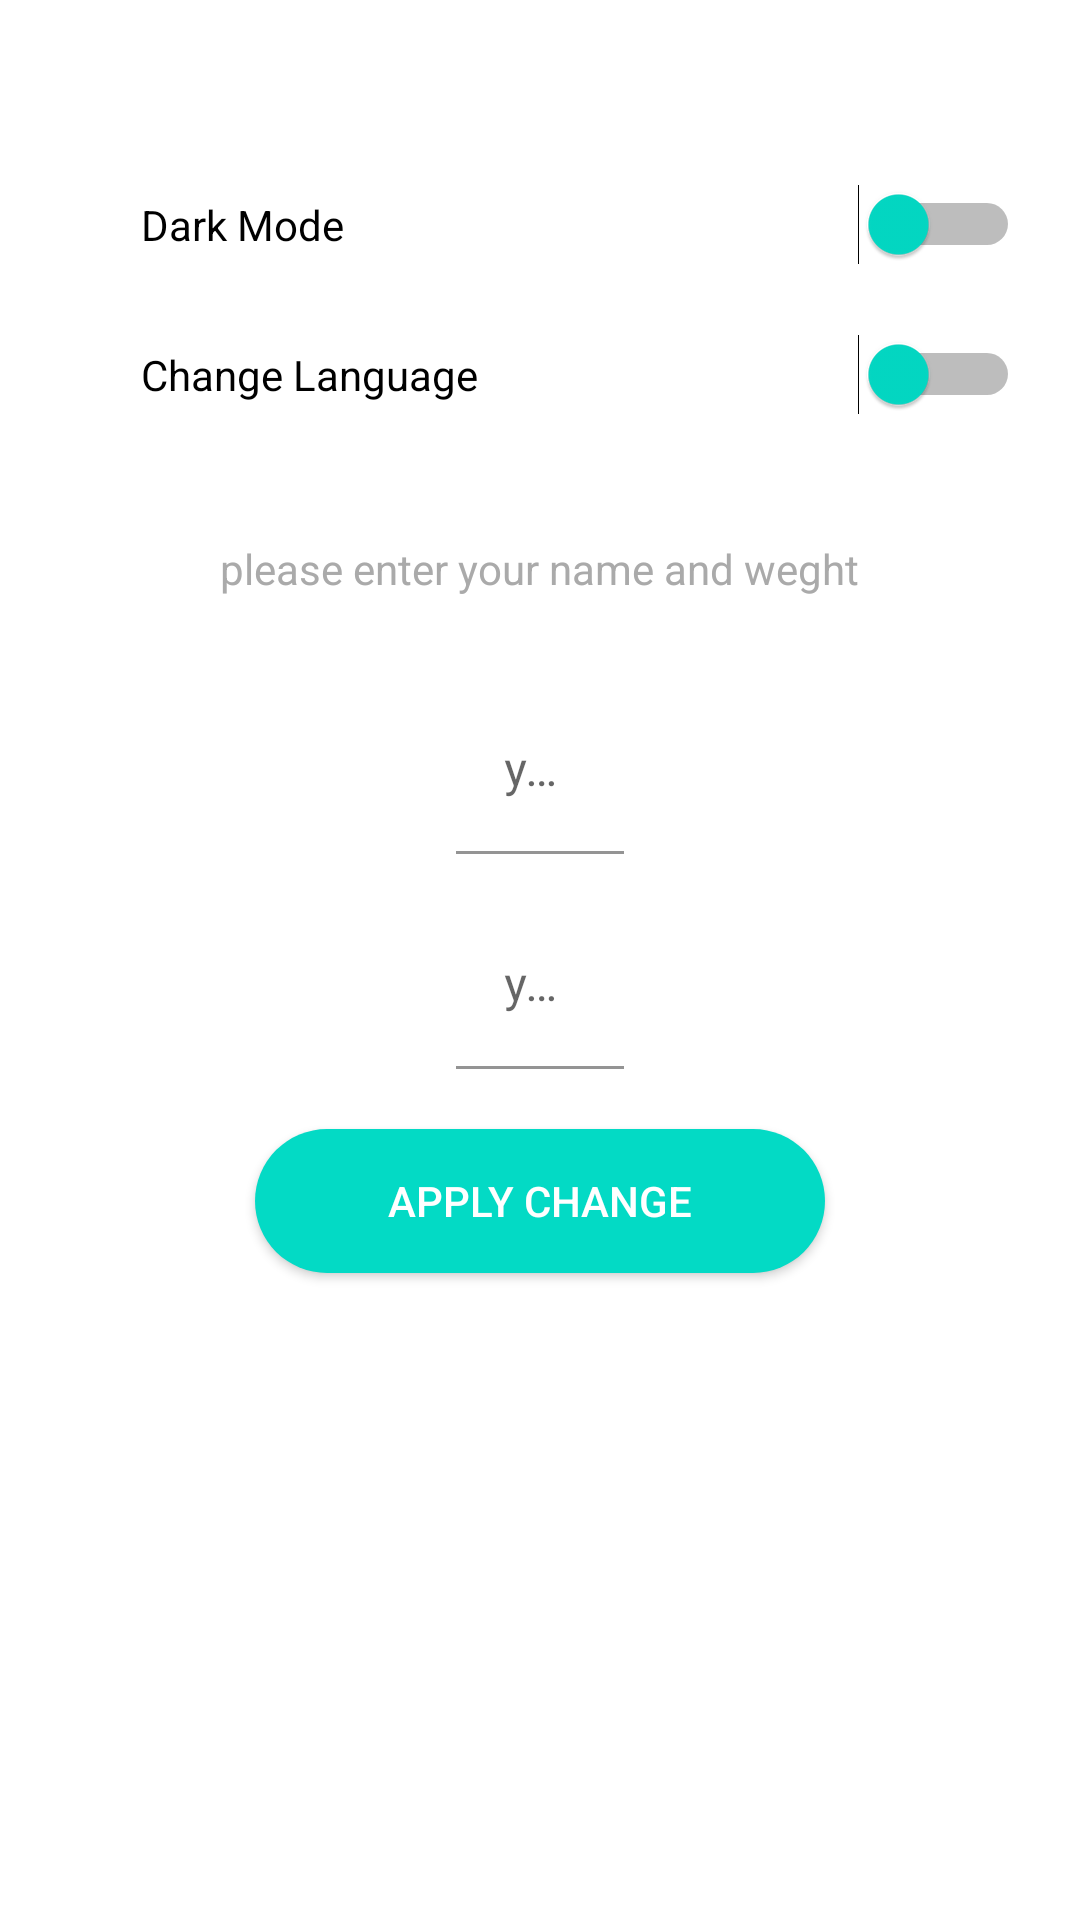

Write the Android layout XML for this screen, with the resource values it uses.
<!-- AndroidManifest.xml: application theme Theme.RunningTrack -->
<!-- res/layout/fragment_setting.xml -->
<?xml version="1.0" encoding="utf-8"?>
<LinearLayout xmlns:android="http://schemas.android.com/apk/res/android"
    xmlns:app="http://schemas.android.com/apk/res-auto"
    xmlns:tools="http://schemas.android.com/tools"
    android:layout_width="match_parent"
    android:layout_height="match_parent"
    android:orientation="vertical">

    <RelativeLayout
        android:layout_marginTop="50dp"
        android:layout_width="match_parent"
        android:layout_height="50dp"
        android:layout_gravity="center">

        <ImageView
            android:layout_width="wrap_content"
            android:layout_height="wrap_content"
            android:src="@drawable/ic_baseline_dark_mode_24"
            android:layout_alignParentStart="true"
            android:layout_marginStart="16dp"
            android:layout_centerInParent="true"
            app:tint="@color/colorAccent"
            android:contentDescription="@string/dark_mode" />

        <TextView
            android:layout_width="wrap_content"
            android:layout_height="wrap_content"
            android:layout_alignParentStart="true"
            android:layout_centerInParent="true"
            android:layout_marginStart="47dp"
            android:text="@string/dark_mode"
            android:textColor="@color/black"
            tools:ignore="RelativeOverlap" />

        <Switch
            android:id="@+id/swdarkMode"
            android:layout_width="wrap_content"
            android:layout_height="wrap_content"
            android:layout_centerInParent="true"
            android:layout_alignParentEnd="true"
            android:checked="false"
            android:thumbTint="@color/colorAccent"
            android:layout_marginEnd="20dp"
            tools:ignore="UseSwitchCompatOrMaterialXml" />

    </RelativeLayout>

    <RelativeLayout
        android:layout_width="match_parent"
        android:layout_height="50dp"
        android:layout_gravity="center">

        <ImageView
            android:layout_width="wrap_content"
            android:layout_height="wrap_content"
            android:src="@drawable/ic_globe_2_outline"
            android:layout_alignParentStart="true"
            android:layout_marginStart="16dp"
            android:layout_centerInParent="true"
            app:tint="@color/colorAccent"
            android:contentDescription="@string/dark_mode" />

        <TextView
            android:layout_width="wrap_content"
            android:layout_height="wrap_content"
            android:layout_alignParentStart="true"
            android:layout_centerInParent="true"
            android:layout_marginStart="47dp"
            android:text="@string/change_language"
            android:textColor="@color/black"
            tools:ignore="RelativeOverlap" />

        <Switch
            android:id="@+id/swLocalization"
            android:layout_width="wrap_content"
            android:layout_height="wrap_content"
            android:layout_centerInParent="true"
            android:layout_alignParentEnd="true"
            android:checked="false"
            android:thumbTint="@color/colorAccent"
            android:layout_marginEnd="20dp"
            tools:ignore="UseSwitchCompatOrMaterialXml" />

    </RelativeLayout>

    <TextView
        android:id="@+id/textView5"
        android:layout_width="wrap_content"
        android:layout_height="wrap_content"
        android:layout_marginBottom="8dp"
        android:layout_marginVertical="30dp"
        android:textColor="@android:color/darker_gray"
        android:text="@string/please_enter_your_name_and_weght"
        android:layout_gravity="center_horizontal"/>

    <com.google.android.material.textfield.TextInputLayout
        android:id="@+id/tilName"
        android:layout_width="wrap_content"
        android:layout_height="wrap_content"
        android:layout_gravity="center_horizontal">

        <com.google.android.material.textfield.TextInputEditText
            android:id="@+id/etName"
            android:layout_width="match_parent"
            android:layout_height="wrap_content"
            android:background="@android:color/transparent"
            android:ems="16"
            android:textColorHint="@android:color/darker_gray"
            android:hint="@string/your_name"
            android:inputType="textPersonName" />

    </com.google.android.material.textfield.TextInputLayout>

    <com.google.android.material.textfield.TextInputLayout
        android:id="@+id/tilWeight"
        android:layout_width="wrap_content"
        android:layout_height="wrap_content"
        android:layout_marginTop="16dp"
        android:layout_gravity="center_horizontal">

        <com.google.android.material.textfield.TextInputEditText
            android:id="@+id/etWeight"
            android:layout_width="wrap_content"
            android:layout_height="wrap_content"
            android:background="@android:color/transparent"
            android:hint="@string/your_weight"
            android:textColorHint="@android:color/darker_gray"
            android:ems="16"
            android:inputType="numberDecimal" />

    </com.google.android.material.textfield.TextInputLayout>

    <androidx.appcompat.widget.AppCompatButton
        android:id="@+id/btnApplyChange"
        android:layout_width="190dp"
        android:layout_height="wrap_content"
        android:background="@drawable/bg_btn"
        android:backgroundTint="@color/colorAccent"
        android:text="@string/apply_change"
        android:layout_gravity="center_horizontal"
        android:textColor="@color/white"
        android:elevation="10dp"
        android:layout_marginTop="20dp"/>


</LinearLayout>
<!-- resources referenced by this layout -->
<resources>
  <color name="black">#FF000000</color>
  <color name="white">#FFFFFFFF</color>
  <!-- drawable bg_btn (drawable) -->
  <?xml version="1.0" encoding="utf-8"?>
  <shape android:shape="rectangle"
      xmlns:android="http://schemas.android.com/apk/res/android" >
      <solid android:color="@color/colorAccent"/>
      <corners android:radius="30dp"/>
  </shape>
  <string name="apply_change">Apply change</string>
  <string name="change_language">Change Language</string>
  <string name="dark_mode">Dark Mode</string>
  <string name="please_enter_your_name_and_weght">please enter your name and weght</string>
  <string name="your_name">your name</string>
  <string name="your_weight">your weight</string>
  <style name="Theme.RunningTrack" parent="Theme.MaterialComponents.DayNight.NoActionBar">
          
          <item name="colorPrimary">@color/colorAccent</item>
          <item name="colorPrimaryVariant">@color/colorAccent</item>
          <item name="colorOnPrimary">@color/colorAccent</item>
          
          <item name="colorSecondary">@color/teal_200</item>
          <item name="colorSecondaryVariant">@color/teal_700</item>
          <item name="colorOnSecondary">@color/black</item>
          
          <item name="android:statusBarColor" tools:targetApi="l">?attr/colorPrimaryVariant</item>
          
      </style>
  <!-- not gathered from this repository: default colours our renderer supplied (Android Studio template values) -->
  <color name="teal_200">#FF03DAC5</color>
  <color name="teal_700">#FF018786</color>
  <color name="colorAccent">#FF03DAC5</color>
</resources>
